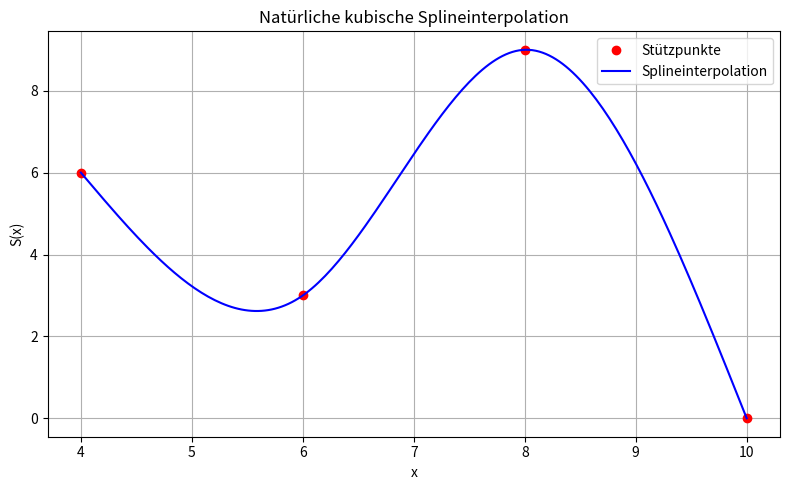

This chart was generated by the following Python code:
import numpy as np
import matplotlib.pyplot as plt

def Gruppe11_S5_Aufg2(x, y, xx):
    n = len(x) - 1
    h = np.diff(x)

    A = np.zeros((n - 1, n - 1))
    rhs = np.zeros(n - 1)

    for i in range(1, n):
        A[i - 1, i - 1] = 2 * (h[i - 1] + h[i])
        if i > 1:
            A[i - 1, i - 2] = h[i - 1]
        if i < n - 1:
            A[i - 1, i] = h[i]
        rhs[i - 1] = 6 * ((y[i + 1] - y[i]) / h[i] - (y[i] - y[i - 1]) / h[i - 1])

    m = np.zeros(n + 1)
    if n > 1:
        m[1:n] = np.linalg.solve(A, rhs)

    yy = np.zeros_like(xx)
    for j, x_val in enumerate(xx):
        i = np.searchsorted(x, x_val) - 1
        i = np.clip(i, 0, n - 1)
        dx = x_val - x[i]
        hi = h[i]

        # Koeffizienten
        a = (m[i + 1] - m[i]) / (6 * hi)
        b = m[i] / 2
        c = (y[i + 1] - y[i]) / hi - (2 * hi * m[i] + hi * m[i + 1]) / 6
        d = y[i]

        yy[j] = a * dx**3 + b * dx**2 + c * dx + d


    # Plot
    plt.figure(figsize=(8, 5))
    plt.plot(x, y, 'ro', label='Stützpunkte')
    plt.plot(xx, yy, 'b-', label='Splineinterpolation')
    plt.xlabel('x')
    plt.ylabel('S(x)')
    plt.title('Natürliche kubische Splineinterpolation')
    plt.legend()
    plt.grid(True)
    plt.tight_layout()
    plt.show()

    return yy


# Daten von aufgabe 1
x = np.array([4, 6, 8, 10])
y = np.array([6, 3, 9, 0])
xx = np.linspace(4, 10, 200)

yy = Gruppe11_S5_Aufg2(x, y, xx)
